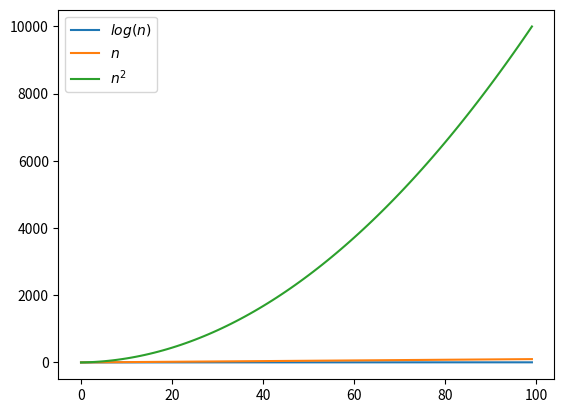

This chart was generated by the following Python code:
import matplotlib.pyplot as plt
from math import log

plt.plot([log(n) for n in range(1, 101)], label='$log(n)$')
plt.plot([n for n in range(1, 101)], label='$n$')
plt.plot([n ** 2 for n in range(1, 101)], label='$n^2$')
plt.legend()
plt.show()
